Run: headless pygame with SDL's dummy video driver; simulated clock (each Clock.tick advances the game by its frame time, no real sleeping); random seed 0; keys injected as events and as key.get_pressed() state; no mouse input.
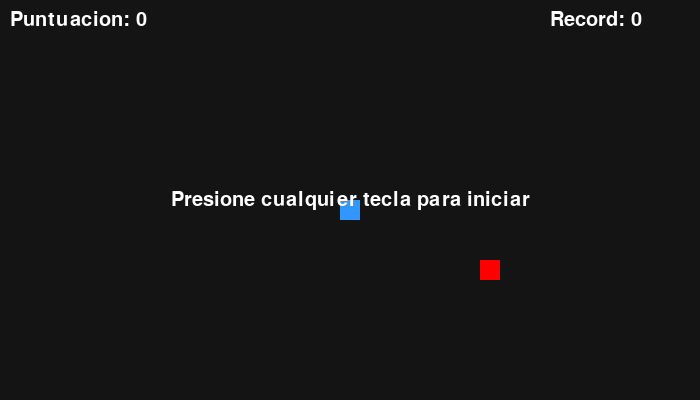
Frame 1 of 4 · flips 1–60 · no input
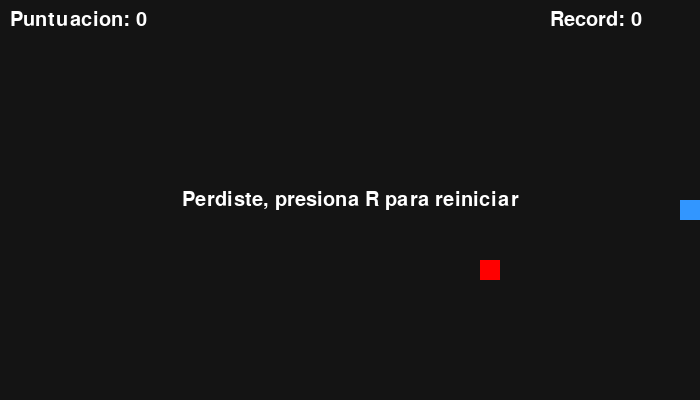
Frame 2 of 4 · flips 61–180 · tapped SPACE, RETURN · held RIGHT (→), D
Frame 3 of 4 · flips 181–300 · held DOWN (↓), S · screen unchanged from frame 2, image omitted
Frame 4 of 4 · flips 301–420 · held LEFT (←), A, UP (↑), W · screen unchanged from frame 3, image omitted

The pygame program that drew these frames:

import pygame
import random
Game_on=True #para que el juego siga corriendo
Iniciar= False
perder=False 
Tamaño=20 #tamaño de pixeles de la serpiente
Puntuacion=0
Record=0
Comida=(random.randrange(0,700,Tamaño),random.randrange(0,400,Tamaño)) #para la comida de la serpiente
pygame.init()

screen = pygame.display.set_mode((700, 400)) #el tamaño de la pantalla

texto=pygame.font.SysFont("Arial", 30) #para el texto de la pantalla

mensaje=texto.render("Presione cualquier tecla para iniciar",True,(255,255,255)) #mensaje de inicio

mnsjlose=texto.render("Perdiste, presiona R para reiniciar",True,(255,255,255))

posicion_mnsjlose=mnsjlose.get_rect(center=(350, 200))

posicion_mensaje=mensaje.get_rect(center=(350, 200))

reloj=pygame.time.Clock() #para controlar los fps

Tamaño=20 #tamaño de pixeles de la serpiente

serpiente=[(340,200)]

direccion=(Tamaño,0) #la dirección inicial de la serpiente

while Game_on: #para mantener el juego corriendo

   
   
    for event in pygame.event.get():
        
        
        
        if event.type == pygame.QUIT:
            Game_on=False  #hasta que se cierre la ventana
            
            
            
        if event.type == pygame.KEYDOWN: #para el movimiento de la serpiente y lee las flechas del teclado
            if perder == True and event.key == pygame.K_r: #reiniciar con la tecla R 
                perder= False
                Iniciar = True
                Puntuacion=0
                serpiente=[(340,200)]
                direccion=(Tamaño,0)
                Comida=(random.randrange(0,700,Tamaño),random.randrange(0,400,Tamaño))
            if Iniciar == False:
                Iniciar = True
            print(pygame.key.name(event.key))  # el movimiento 
            if event.key==pygame.K_UP and direccion!=(0,Tamaño):
                direccion=(0,-Tamaño)
            if event.key==pygame.K_DOWN and direccion!=(0,-Tamaño):
                direccion=(0,Tamaño)
            if event.key==pygame.K_LEFT and direccion!=(Tamaño,0):
                direccion=(-Tamaño,0)
            if event.key==pygame.K_RIGHT and direccion!=(-Tamaño,0):
                direccion=(Tamaño,0)
            
    
    #dibujar la serpiente
    if Iniciar == True and perder==False:
        cabeza=serpiente[0]
        x=cabeza[0]+direccion[0]
        y=cabeza[1]+direccion[1]
        if x<0 or x>700-Tamaño or y<0 or y>400-Tamaño or (x,y) in serpiente: # para los limites del juego
            perder=True
        else:
            serpiente.insert(0, (x, y))
            if (x,y) == Comida: # el contador de la puntuación y el record
                Puntuacion += 1
                if Puntuacion > Record:
                    Record = Puntuacion
                Comida = (random.randrange(0, 700, Tamaño), random.randrange(0, 400, Tamaño)) # para dibujar la comida
            else: 
             serpiente.pop()  #elimina el último segmento de la serpiente si no ha comido comida    
    #nueva posicion de la cabeza de la serpiente
    screen.fill((20, 20, 20)) 
    marcador_record=texto.render("Record: "+str(Record),True,(255,255,255)) # dibuja el record en la pantalla
    screen.blit(marcador_record, (550,10))
    marcador_puntuacion=texto.render("Puntuacion: "+str(Puntuacion),True,(255,255,255)) #dibuja la puntuación en la pantalla
    screen.blit(marcador_puntuacion, (10,10))
    pygame.draw.rect(screen, (255,0,0), (Comida[0],Comida[1],Tamaño,Tamaño)) # dibuja la comida
    for segmento in serpiente:
        pygame.draw.rect(screen, (50, 150, 255), (segmento[0], segmento[1], Tamaño, Tamaño)) #dibuja la serpiente
    if Iniciar == False:
        screen.blit(mensaje, posicion_mensaje)
    if perder == True:
        screen.blit(mnsjlose, posicion_mnsjlose)
    pygame.display.flip() 
    reloj.tick(10) #para que el juego corra a 10 ticks por segundo

pygame.quit()
